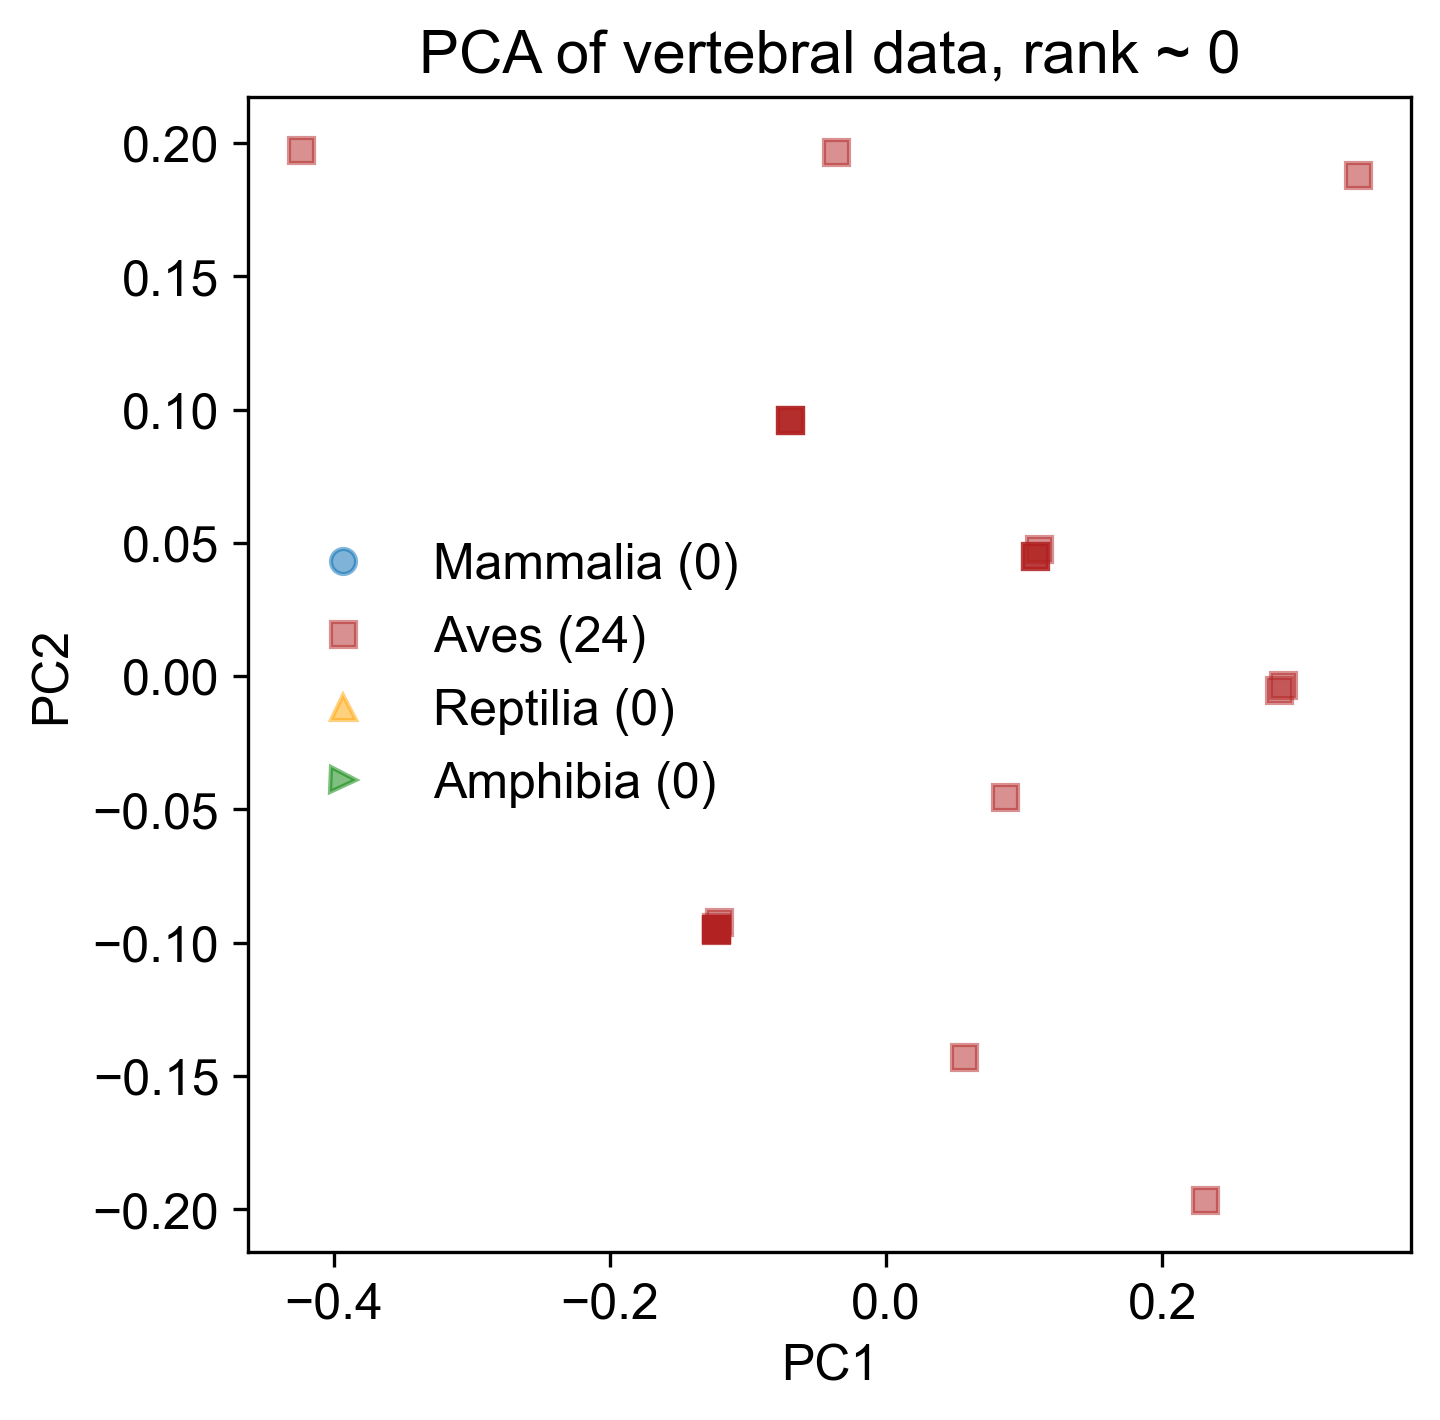

Data behind this chart, as committed beside it:
-1.235158687638143460e-01, -9.505353610785659269e-02, -7.292392609811979530e-03, 1.727721555005783116e-02, 1.954750655771408292e-19
-6.933549330017299561e-02, 9.595807076596643559e-02, -2.130931402689929463e-02, -2.257302611320158813e-04, 1.399078139407150275e-18
2.877388288094746560e-01, -3.159263127826769397e-03, 1.802109029975496740e-02, 1.592858836947533621e-02, 2.493766323777781365e-18
5.644299616084676174e-02, -1.430032938420031929e-01, 3.580313074312364147e-02, -7.459631575666105484e-03, 1.311368962419015382e-19
1.077732270648669721e-01, 4.499441286980372656e-02, -2.679344436780008165e-02, 2.024037495205313619e-02, -6.435402688211025981e-19
2.848617369700668367e-01, -5.357490235907300113e-03, -3.743460865255915371e-02, -2.056870146420015574e-02, 2.844990797470277328e-19
-1.235226055837610193e-01, -9.484961784437269394e-02, -9.011403924431412790e-03, -3.147844993088308105e-03, 2.538666731508926448e-19
-6.933549330017289847e-02, 9.595807076596640783e-02, -2.130931402689929463e-02, -2.257302611320095387e-04, 8.442341847129140460e-20
-6.933549330017289847e-02, 9.595807076596640783e-02, -2.130931402689929463e-02, -2.257302611320095387e-04, 8.442341847129140460e-20
1.077664902449202849e-01, 4.519833113328761837e-02, -2.851245568241950190e-02, -1.846855910930072749e-04, -9.153925686759448690e-20
-1.235226055837610193e-01, -9.484961784437269394e-02, -9.011403924431412790e-03, -3.147844993088308105e-03, 2.538666731508926448e-19
-1.235226055837610193e-01, -9.484961784437269394e-02, -9.011403924431412790e-03, -3.147844993088308105e-03, 2.538666731508926448e-19
-1.235226055837610193e-01, -9.484961784437269394e-02, -9.011403924431412790e-03, -3.147844993088308105e-03, 2.538666731508926448e-19
-6.933549330017289847e-02, 9.595807076596640783e-02, -2.130931402689929463e-02, -2.257302611320095387e-04, 8.442341847129140460e-20
-4.235394603903592237e-01, 1.974775500313240006e-01, -6.903030715858873151e-03, -3.078196012100137681e-04, 4.363487691490630913e-19
-1.235158687638143599e-01, -9.505353610785656493e-02, -7.292392609811980397e-03, 1.727721555005784157e-02, -2.981343388026154183e-19
1.106301084444348132e-01, 4.780439476833590884e-02, 2.350522064065573360e-02, -4.537516843709803530e-03, -3.830635843769970796e-20
-1.206589873842465049e-01, -9.224355420932439653e-02, 4.300627239864382445e-02, -7.500676245705105091e-03, 3.070995715807874297e-19
-3.651470075934975384e-02, 1.965740423412324356e-01, 7.657708356801724847e-02, -7.470335400387455652e-03, 1.061675879912803544e-19
8.640690732210196123e-02, -4.519730416526922256e-02, 8.339086332958435543e-02, 1.007365508084139515e-02, -4.523528446215122396e-19
2.306813615064253475e-01, -1.963690971097302451e-01, -2.341768723547183947e-02, -3.065755653010304119e-03, -9.805867752687910213e-20
-1.228100694438557516e-01, -9.409614280386867369e-02, 3.133509499027624812e-03, -1.444858307781555010e-02, 5.431754037351195660e-19
1.077664902449202849e-01, 4.519833113328761837e-02, -2.851245568241950190e-02, -1.846855910930072749e-04, -9.153925686759447486e-20
3.419192042731161729e-01, 1.878523437459962420e-01, 4.004168882667640157e-03, -1.574357441714501751e-03, -3.837122884561868817e-19
